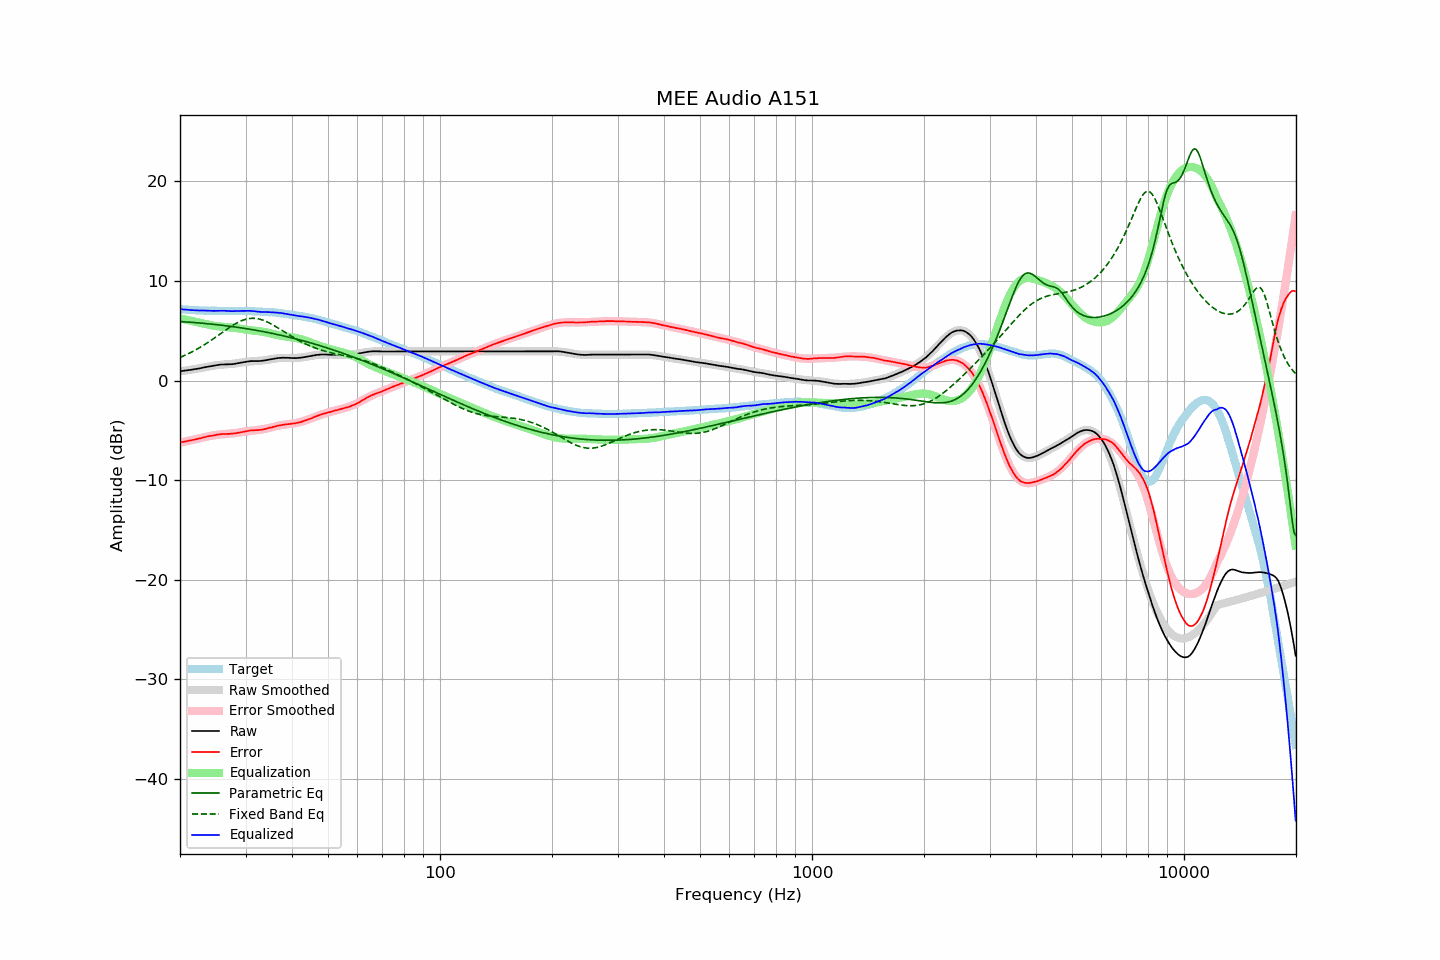

The table this chart was drawn from, first rows:
frequency, raw, error, smoothed, error_smoothed, equalization, parametric_eq, fixed_band_eq, equalized_raw, equalized_smoothed, target
20.00, 0.93, -6.23, 0.92, -6.24, 6.24, 5.92, 2.32, 7.17, 7.16, 7.16
20.20, 0.95, -6.20, 0.94, -6.21, 6.21, 5.91, 2.39, 7.16, 7.15, 7.15
20.40, 0.97, -6.17, 0.97, -6.17, 6.17, 5.90, 2.46, 7.14, 7.14, 7.14
20.61, 0.99, -6.14, 0.99, -6.14, 6.14, 5.89, 2.53, 7.13, 7.13, 7.13
20.81, 1.01, -6.10, 1.01, -6.10, 6.10, 5.88, 2.60, 7.11, 7.11, 7.11
21.02, 1.03, -6.07, 1.04, -6.07, 6.07, 5.87, 2.68, 7.10, 7.10, 7.10
21.23, 1.06, -6.03, 1.06, -6.03, 6.03, 5.86, 2.76, 7.09, 7.09, 7.09
21.44, 1.08, -6.01, 1.09, -6.00, 6.00, 5.85, 2.84, 7.08, 7.08, 7.10
21.66, 1.11, -5.97, 1.11, -5.96, 5.96, 5.84, 2.93, 7.07, 7.07, 7.07
21.87, 1.13, -5.94, 1.14, -5.93, 5.93, 5.82, 3.01, 7.06, 7.06, 7.07
22.09, 1.16, -5.89, 1.17, -5.89, 5.89, 5.81, 3.10, 7.05, 7.06, 7.05
22.31, 1.19, -5.86, 1.19, -5.86, 5.86, 5.80, 3.19, 7.05, 7.05, 7.05
22.54, 1.21, -5.83, 1.22, -5.82, 5.82, 5.78, 3.28, 7.03, 7.04, 7.04
22.76, 1.25, -5.79, 1.25, -5.78, 5.78, 5.77, 3.38, 7.03, 7.04, 7.04
22.99, 1.28, -5.75, 1.28, -5.75, 5.75, 5.75, 3.48, 7.03, 7.03, 7.03
23.22, 1.32, -5.70, 1.32, -5.71, 5.71, 5.74, 3.58, 7.03, 7.03, 7.02
23.45, 1.35, -5.68, 1.35, -5.67, 5.67, 5.72, 3.68, 7.02, 7.02, 7.03
23.69, 1.39, -5.62, 1.38, -5.64, 5.64, 5.71, 3.78, 7.02, 7.02, 7.01
23.92, 1.42, -5.58, 1.41, -5.60, 5.60, 5.69, 3.89, 7.02, 7.01, 7.00
24.16, 1.44, -5.57, 1.44, -5.57, 5.57, 5.68, 4.00, 7.01, 7.01, 7.01
24.40, 1.46, -5.55, 1.47, -5.53, 5.53, 5.66, 4.11, 6.99, 7.00, 7.01
24.65, 1.49, -5.52, 1.50, -5.50, 5.50, 5.64, 4.22, 6.99, 7.00, 7.01
24.89, 1.52, -5.49, 1.52, -5.48, 5.48, 5.63, 4.33, 7.00, 7.00, 7.01
25.14, 1.55, -5.44, 1.54, -5.46, 5.46, 5.61, 4.44, 7.01, 7.00, 6.99
25.39, 1.57, -5.42, 1.56, -5.44, 5.44, 5.59, 4.56, 7.01, 7.00, 6.99
25.65, 1.60, -5.39, 1.57, -5.42, 5.42, 5.57, 4.67, 7.02, 6.99, 6.99
25.91, 1.61, -5.38, 1.59, -5.41, 5.41, 5.55, 4.79, 7.02, 6.99, 6.99
26.16, 1.62, -5.38, 1.60, -5.39, 5.39, 5.53, 4.90, 7.01, 6.99, 7.00
26.43, 1.62, -5.38, 1.61, -5.38, 5.38, 5.51, 5.02, 7.00, 6.99, 7.00
26.69, 1.62, -5.37, 1.62, -5.37, 5.37, 5.49, 5.13, 6.99, 6.99, 6.99
26.96, 1.62, -5.37, 1.64, -5.36, 5.36, 5.47, 5.24, 6.98, 6.99, 6.99
27.23, 1.63, -5.36, 1.65, -5.34, 5.34, 5.45, 5.35, 6.97, 6.99, 6.99
27.50, 1.64, -5.35, 1.66, -5.33, 5.33, 5.43, 5.46, 6.97, 6.99, 6.99
27.77, 1.65, -5.34, 1.68, -5.31, 5.31, 5.41, 5.56, 6.97, 6.99, 6.99
28.05, 1.68, -5.31, 1.70, -5.30, 5.30, 5.39, 5.65, 6.98, 7.00, 6.99
28.33, 1.71, -5.29, 1.72, -5.27, 5.27, 5.36, 5.75, 6.98, 7.00, 7.00
28.62, 1.74, -5.26, 1.75, -5.25, 5.25, 5.34, 5.83, 6.99, 7.00, 7.00
28.90, 1.77, -5.23, 1.77, -5.22, 5.22, 5.32, 5.91, 6.99, 6.99, 7.00
29.19, 1.80, -5.20, 1.80, -5.19, 5.19, 5.29, 5.99, 6.99, 6.99, 7.00
29.48, 1.83, -5.17, 1.82, -5.17, 5.17, 5.27, 6.05, 7.00, 6.99, 7.00
29.78, 1.86, -5.13, 1.85, -5.14, 5.14, 5.24, 6.11, 7.00, 6.99, 6.99
30.08, 1.89, -5.10, 1.87, -5.11, 5.11, 5.22, 6.16, 7.00, 6.98, 6.99
30.38, 1.91, -5.07, 1.89, -5.09, 5.09, 5.19, 6.20, 7.00, 6.98, 6.98
30.68, 1.93, -5.04, 1.91, -5.07, 5.07, 5.16, 6.22, 7.00, 6.98, 6.97
30.99, 1.95, -5.02, 1.92, -5.05, 5.05, 5.14, 6.24, 7.00, 6.97, 6.97
31.30, 1.95, -5.01, 1.93, -5.03, 5.03, 5.11, 6.25, 6.98, 6.96, 6.96
31.61, 1.95, -5.01, 1.94, -5.01, 5.01, 5.08, 6.25, 6.96, 6.95, 6.96
31.93, 1.95, -4.99, 1.95, -4.99, 4.99, 5.05, 6.24, 6.94, 6.95, 6.94
32.24, 1.95, -4.99, 1.96, -4.97, 4.97, 5.03, 6.22, 6.92, 6.94, 6.94
32.57, 1.95, -4.98, 1.97, -4.96, 4.96, 5.00, 6.19, 6.91, 6.93, 6.93
32.89, 1.96, -4.96, 1.99, -4.94, 4.94, 4.97, 6.15, 6.90, 6.92, 6.92
33.22, 1.98, -4.94, 2.00, -4.91, 4.91, 4.94, 6.10, 6.89, 6.91, 6.92
33.55, 2.00, -4.91, 2.02, -4.89, 4.89, 4.91, 6.04, 6.89, 6.91, 6.91
33.89, 2.03, -4.87, 2.04, -4.86, 4.86, 4.88, 5.98, 6.89, 6.90, 6.89
34.23, 2.06, -4.82, 2.07, -4.82, 4.82, 4.84, 5.91, 6.88, 6.89, 6.88
34.57, 2.09, -4.78, 2.09, -4.79, 4.79, 4.81, 5.83, 6.88, 6.88, 6.87
34.92, 2.12, -4.74, 2.12, -4.75, 4.75, 4.78, 5.75, 6.87, 6.87, 6.86
35.27, 2.15, -4.72, 2.15, -4.71, 4.71, 4.75, 5.66, 6.86, 6.85, 6.87
35.62, 2.18, -4.66, 2.18, -4.67, 4.67, 4.71, 5.57, 6.85, 6.84, 6.84
35.97, 2.21, -4.63, 2.20, -4.62, 4.62, 4.68, 5.47, 6.84, 6.83, 6.84
... 635 more rows
